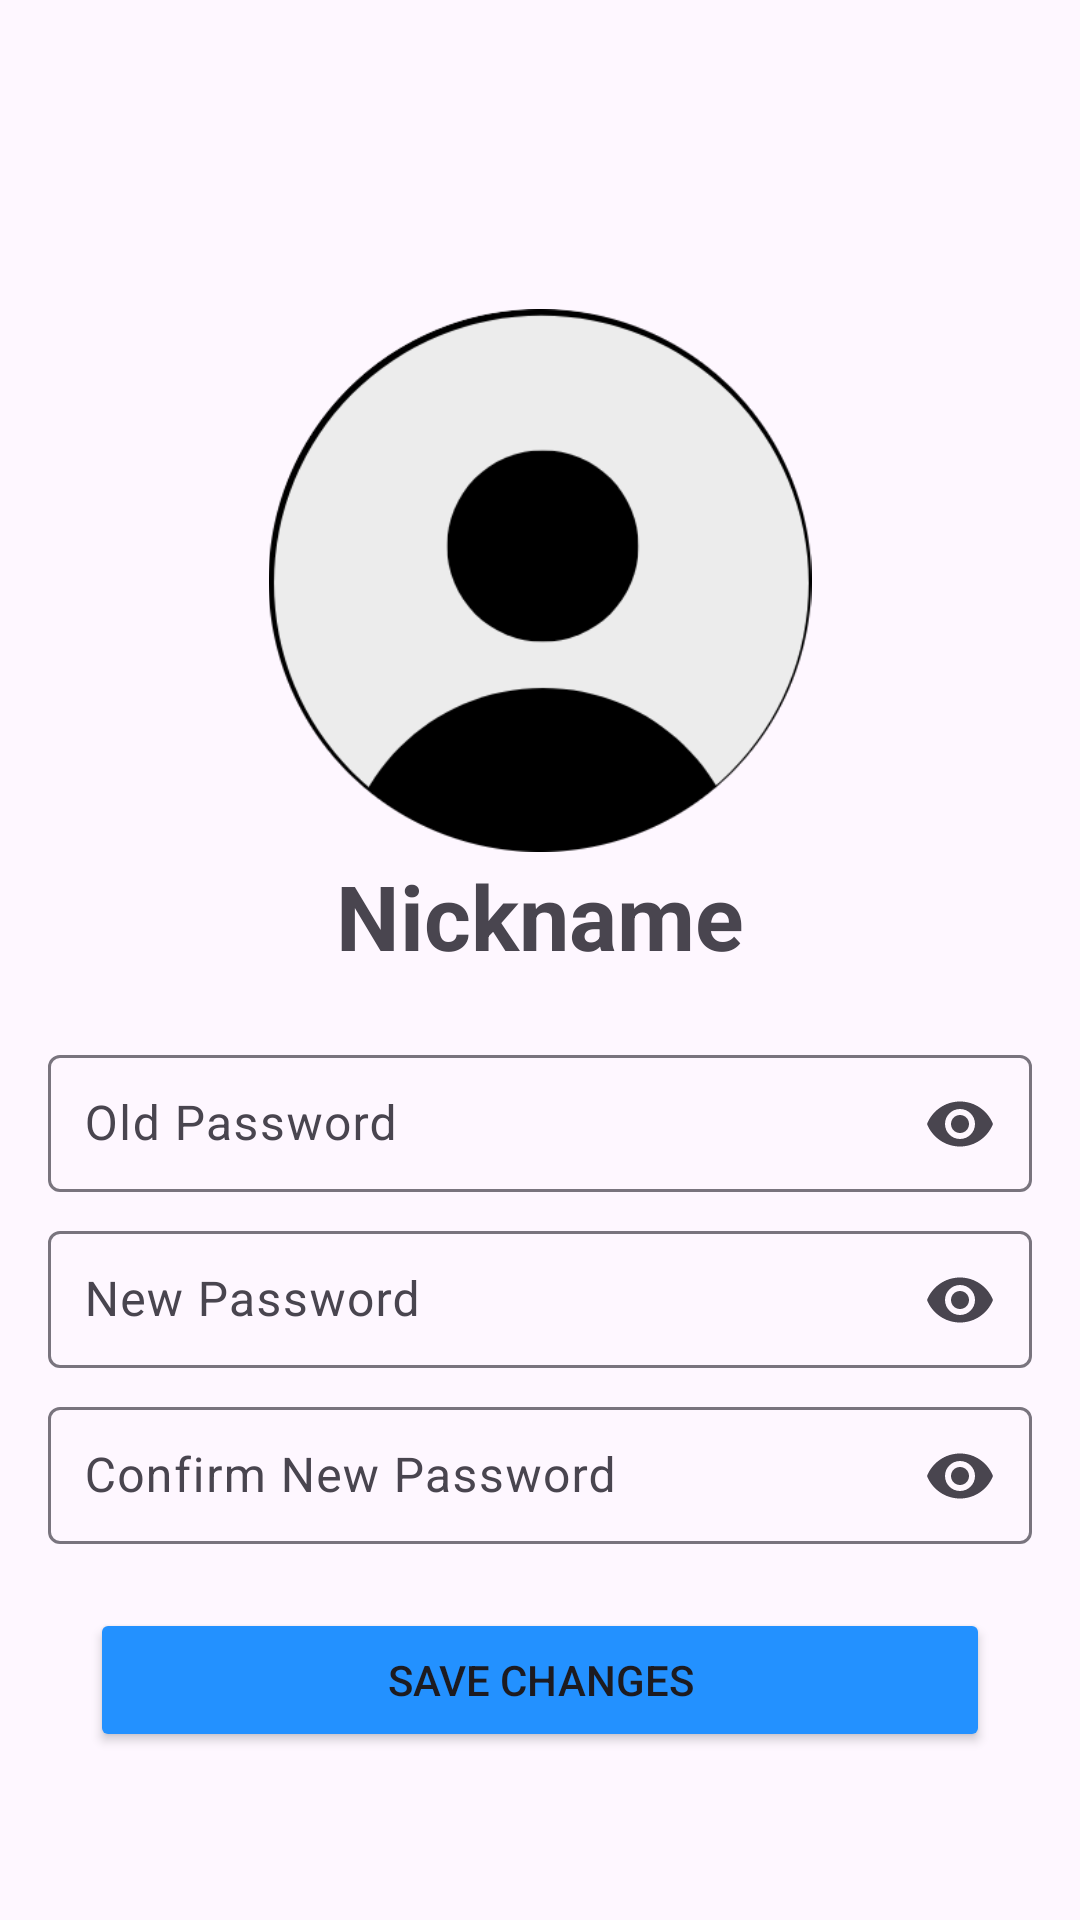

Produce the Android XML layout that renders to this screen, including the resource entries it uses.
<!-- AndroidManifest.xml: application theme Base.Theme.UNKNOWN -->
<!-- res/layout/activity_editpassword.xml -->
<?xml version="1.0" encoding="utf-8"?>
<androidx.constraintlayout.widget.ConstraintLayout xmlns:android="http://schemas.android.com/apk/res/android"
    xmlns:app="http://schemas.android.com/apk/res-auto"
    xmlns:tools="http://schemas.android.com/tools"
    android:layout_width="match_parent"
    android:layout_height="match_parent"
    tools:context=".Profile"
    android:background="@drawable/greyb">

    <ScrollView
        android:layout_width="match_parent"
        android:layout_height="match_parent"
        app:layout_constraintBottom_toBottomOf="parent"
        app:layout_constraintEnd_toEndOf="parent"
        app:layout_constraintStart_toStartOf="parent"
        app:layout_constraintTop_toTopOf="parent">

        <LinearLayout
            android:layout_width="match_parent"
            android:layout_height="wrap_content"
            android:orientation="vertical"
            android:padding="16dp">

            
            <ImageButton
                android:id="@+id/imageViewBack"
                android:layout_width="51dp"
                android:layout_height="57dp"
                android:layout_marginTop="25dp"
                android:background="@null"
                android:contentDescription="back"
                app:srcCompat="@drawable/baseline_b" />

            
            <ImageView
                android:id="@+id/imageView9"
                android:layout_width="204dp"
                android:layout_height="181dp"
                android:layout_gravity="center"
                android:layout_marginTop="5dp"
                app:srcCompat="@drawable/pra" />

            
            <LinearLayout
                android:layout_width="wrap_content"
                android:layout_height="wrap_content"
                android:layout_gravity="center"
                android:orientation="horizontal"
                android:layout_marginTop="1dp">

                <TextView
                    android:id="@+id/textViewName"
                    android:layout_width="wrap_content"
                    android:layout_height="wrap_content"
                    android:layout_gravity="center"
                    android:text="Nickname"
                    android:textSize="30sp"
                    android:textStyle="bold" />

            </LinearLayout>

            
            <com.google.android.material.textfield.TextInputLayout
                android:layout_width="match_parent"
                android:layout_height="wrap_content"
                android:layout_marginBottom="10dp"
                android:layout_marginTop="20dp"
                app:endIconMode="password_toggle">

                <com.google.android.material.textfield.TextInputEditText
                    android:id="@+id/old_password"
                    android:layout_width="match_parent"
                    android:layout_height="wrap_content"
                    android:hint="Old Password"
                    android:inputType="textPassword"
                    android:padding="12dp" />

            </com.google.android.material.textfield.TextInputLayout>

            
            <com.google.android.material.textfield.TextInputLayout
                android:layout_width="match_parent"
                android:layout_height="wrap_content"
                android:layout_marginBottom="10dp"
                android:layout_marginTop="-5dp"
                app:endIconMode="password_toggle">

                <com.google.android.material.textfield.TextInputEditText
                    android:id="@+id/new_password"
                    android:layout_width="match_parent"
                    android:layout_height="wrap_content"
                    android:hint="New Password"
                    android:inputType="textPassword"
                    android:padding="12dp" />

            </com.google.android.material.textfield.TextInputLayout>

            
            <com.google.android.material.textfield.TextInputLayout
                android:layout_width="match_parent"
                android:layout_height="wrap_content"
                android:layout_marginBottom="10dp"
                android:layout_marginTop="-5dp"
                app:endIconMode="password_toggle">

                <com.google.android.material.textfield.TextInputEditText
                    android:id="@+id/confirm_password"
                    android:layout_width="match_parent"
                    android:layout_height="wrap_content"
                    android:hint="Confirm New Password"
                    android:inputType="textPassword"
                    android:padding="12dp" />

            </com.google.android.material.textfield.TextInputLayout>

            <Button
                android:id="@+id/saveChangesBtn"
                android:layout_width="300dp"
                android:layout_height="wrap_content"
                android:layout_gravity="center"
                android:layout_marginTop="10dp"
                android:backgroundTint="@color/Electric_blue"
                android:text="Save Changes" />

        </LinearLayout>
    </ScrollView>
</androidx.constraintlayout.widget.ConstraintLayout>
<!-- resources referenced by this layout -->
<resources>
  <color name="Electric_blue">#2391FF</color>
  <!-- drawable pra: png bitmap (drawable, 21843 bytes) -->
  <style name="Base.Theme.UNKNOWN" parent="Theme.Material3.DayNight.NoActionBar">
          
          
      </style>
  
     &gt;
</resources>
